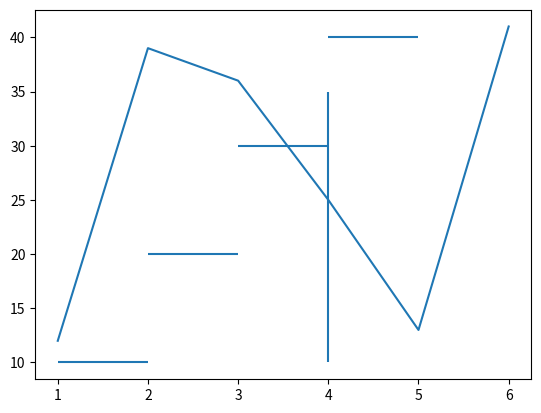

Reproduce this figure in Python.
"""
demo01_plot.py 基本绘图
"""
import numpy as np
import matplotlib.pyplot as mp

x = np.array([1,2,3,4,5,6])
y = np.array([12,39,36,25,13,41])
# 绘制水平线，垂直线
mp.hlines([10,20,30,40],[1,2,3,4],[2,3,4,5])
mp.vlines(4,10,35)
mp.plot(x,y)
mp.show()